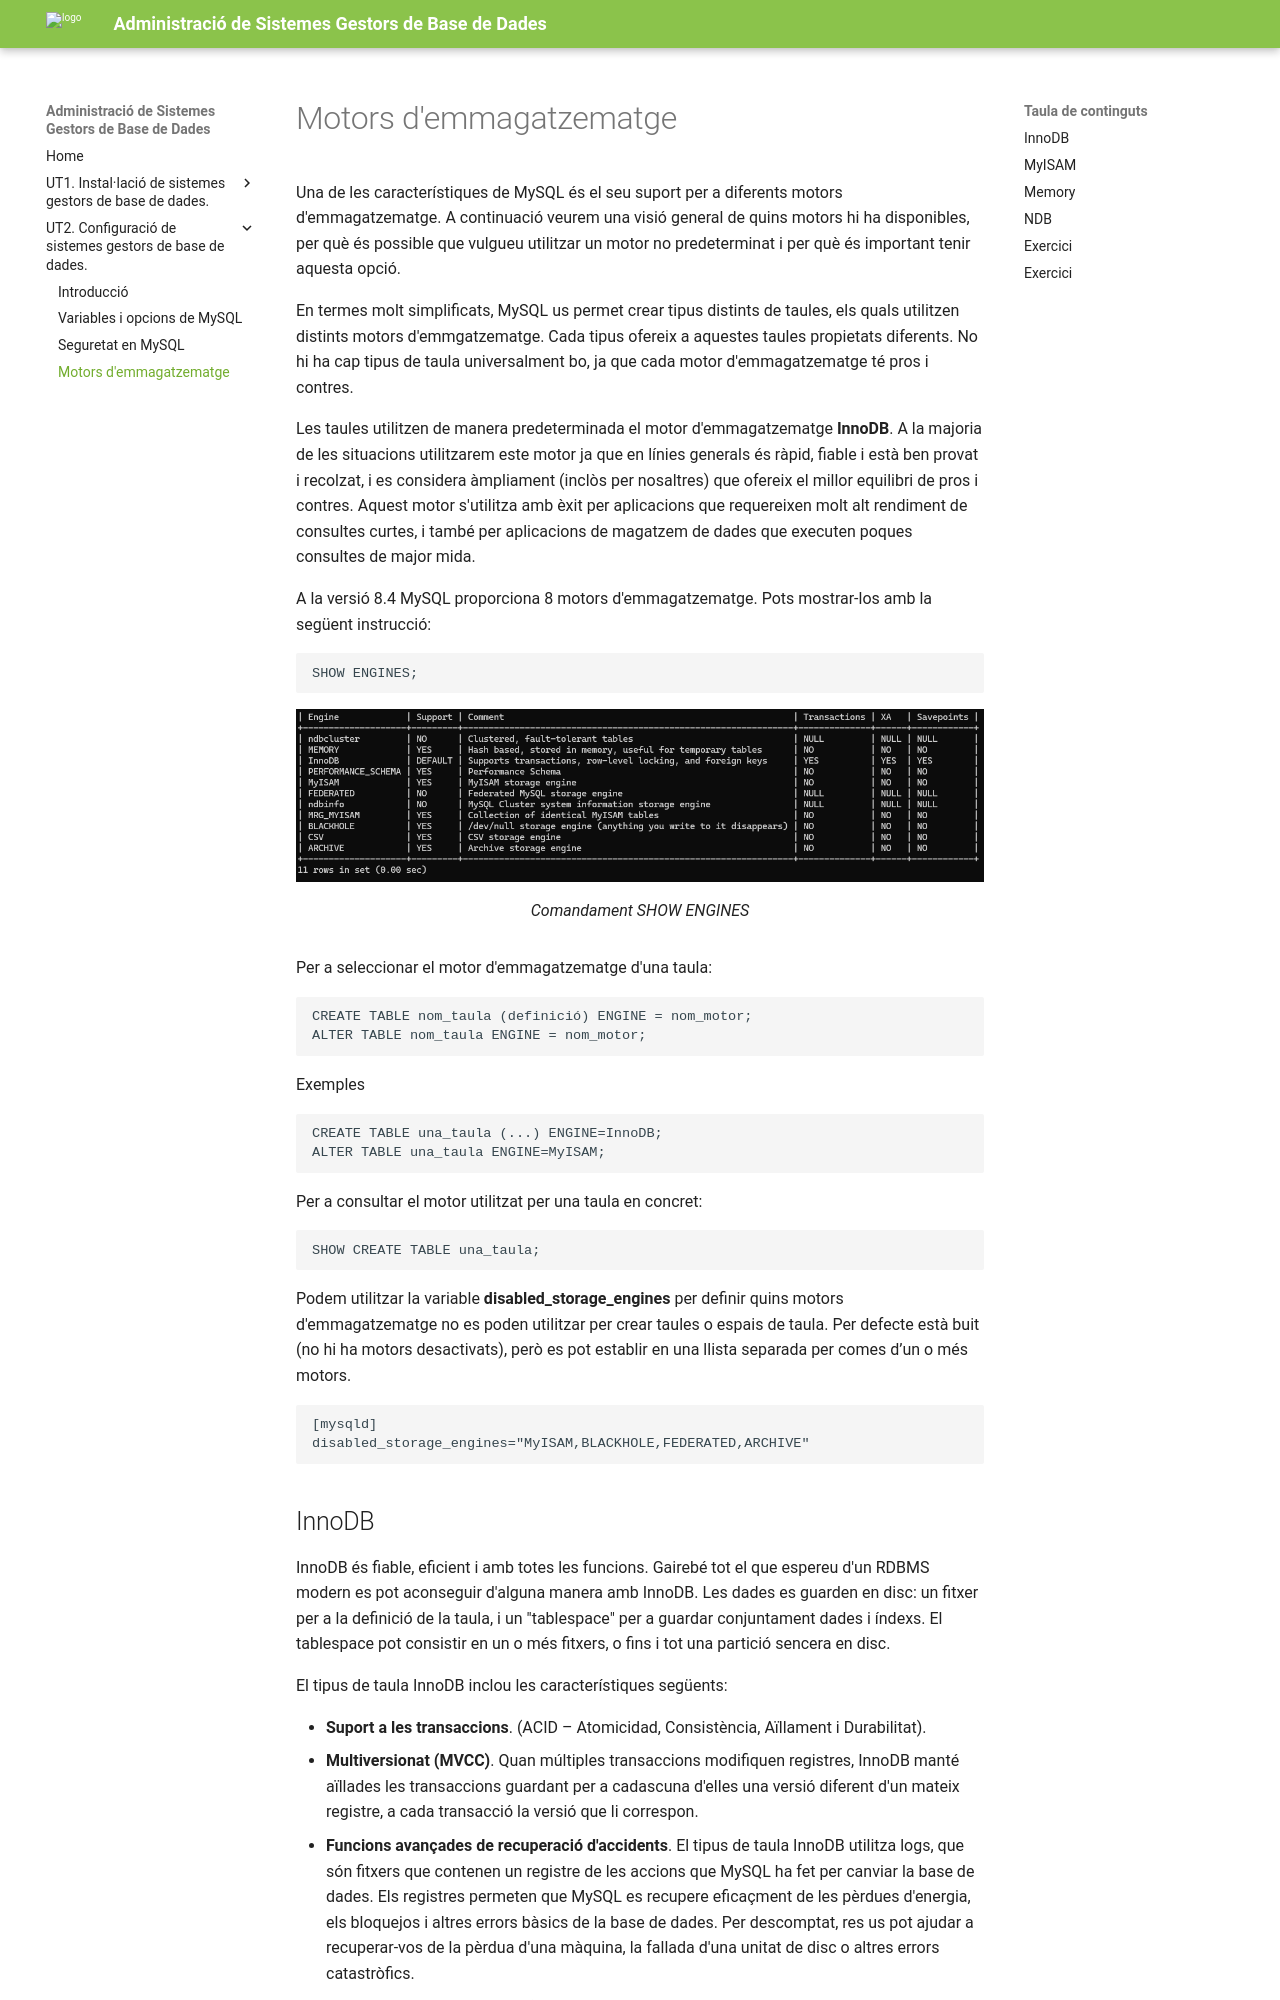

repository: d-ortegaparrilla/asgbd26-27 · page: UT2/motors.html · generator: mkdocs

# Motors d'emmagatzematge
Una de les característiques de MySQL és el seu suport per a diferents motors d'emmagatzematge. A continuació veurem una visió general de quins motors hi ha disponibles, per què és possible que vulgueu utilitzar un motor no predeterminat i per què és important tenir aquesta opció.

En termes molt simplificats, MySQL us permet crear tipus distints de taules, els quals utilitzen distints motors d'emmgatzematge. Cada tipus ofereix a aquestes taules propietats diferents. No hi ha cap tipus de taula universalment bo, ja que cada motor d'emmagatzematge té pros i contres.

Les taules utilitzen de manera predeterminada el motor d'emmagatzematge **InnoDB**. A la majoria de les situacions utilitzarem este motor ja que en línies generals és ràpid, fiable i està ben provat i recolzat, i es considera àmpliament (inclòs per nosaltres) que ofereix el millor equilibri de pros i contres. Aquest motor s'utilitza amb èxit per aplicacions que requereixen molt alt rendiment de consultes curtes, i també per aplicacions de magatzem de dades que executen poques consultes de major mida.

A la versió 8.4 MySQL proporciona 8 motors d'emmagatzematge. Pots mostrar-los amb la següent instrucció:

    SHOW ENGINES;

<figure style="align: center;">
    <img src="./images/engines.png">
    <figcaption>Comandament SHOW ENGINES</figcaption>
</figure>

Per a seleccionar el motor d'emmagatzematge d'una taula:

    CREATE TABLE nom_taula (definició) ENGINE = nom_motor; 
    ALTER TABLE nom_taula ENGINE = nom_motor;

Exemples

    CREATE TABLE una_taula (...) ENGINE=InnoDB;
    ALTER TABLE una_taula ENGINE=MyISAM;

Per a consultar el motor utilitzat per una taula en concret:

    SHOW CREATE TABLE una_taula;


Podem utilitzar la variable **disabled_storage_engines** per definir quins motors d'emmagatzematge no es poden utilitzar per crear taules o espais de taula. Per defecte està buit (no hi ha motors desactivats), però es pot establir en una llista separada per 
comes d’un o més motors.

    [mysqld]
    disabled_storage_engines="MyISAM,BLACKHOLE,FEDERATED,ARCHIVE"
